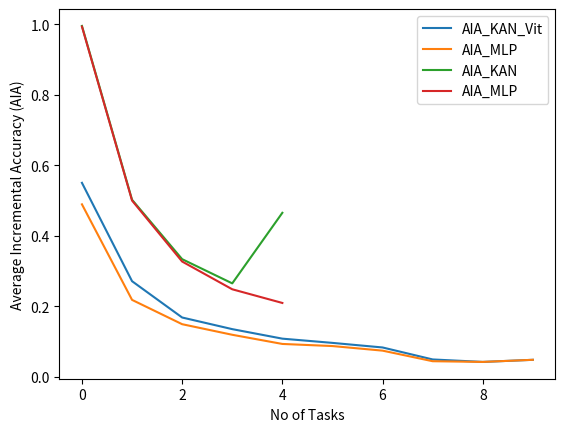

Here is the Python script that generated this plot:
import matplotlib.pyplot as plt
import os



AIA_MLP_ViT = [0.489, 0.218, 0.149, 0.119, 0.093, 0.087, 0.074, 0.044, 0.042, 0.048]

AIA_KAN_ViT = [0.550, 0.271, 0.168, 0.135, 0.108, 0.096, 0.083, 0.049, 0.042, 0.048]

AIA_MLP = [0.9931640625, 0.4997702205882353, 0.326763117313385, 0.24805501302083333, 0.20924479166666665]
AIA_KAN = [0.9951171875, 0.5019818474264706, 0.33346693165162034, 0.26481911256982416, 0.4650079884285144]


plt.plot(AIA_KAN_ViT, label='AIA_KAN_Vit')
plt.plot(AIA_MLP_ViT, label='AIA_MLP')
plt.ylabel('Average Incremental Accuracy (AIA)')
plt.xlabel('No of Tasks')
plt.legend()
file_name = 'AIA_KAN_vs_MLP.png'
plt.savefig(file_name)
plt.show()



plt.plot(AIA_KAN, label='AIA_KAN')
plt.plot(AIA_MLP, label='AIA_MLP')
plt.ylabel('Average Incremental Accuracy (AIA)')
plt.xlabel('No of Tasks')
plt.legend()
file_name = 'AIA_KAN_vs_MLP.png'
plt.savefig(file_name)
plt.show()


